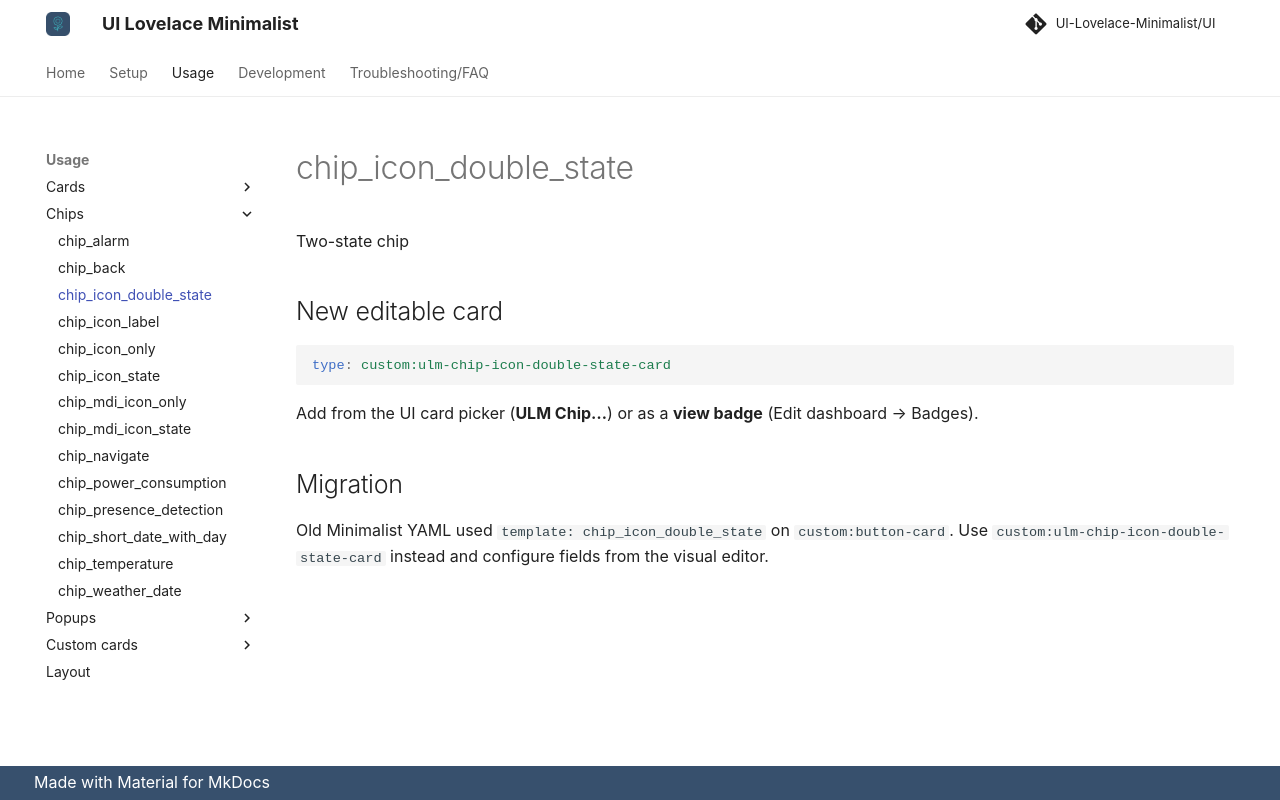

repository: alessandrosabbadini/UI-Lovelace-Minimalist-Cards · page: usage/chips/chip_icon_double_state/index.html · generator: mkdocs

---
title: chip_icon_double_state
hide:
  - toc
---

# chip_icon_double_state

Two-state chip

## New editable card

```yaml
type: custom:ulm-chip-icon-double-state-card
```

Add from the UI card picker (**ULM Chip…**) or as a **view badge** (Edit dashboard → Badges).

## Migration

Old Minimalist YAML used `template: chip_icon_double_state` on `custom:button-card`.
Use `custom:ulm-chip-icon-double-state-card` instead and configure fields from the visual editor.
